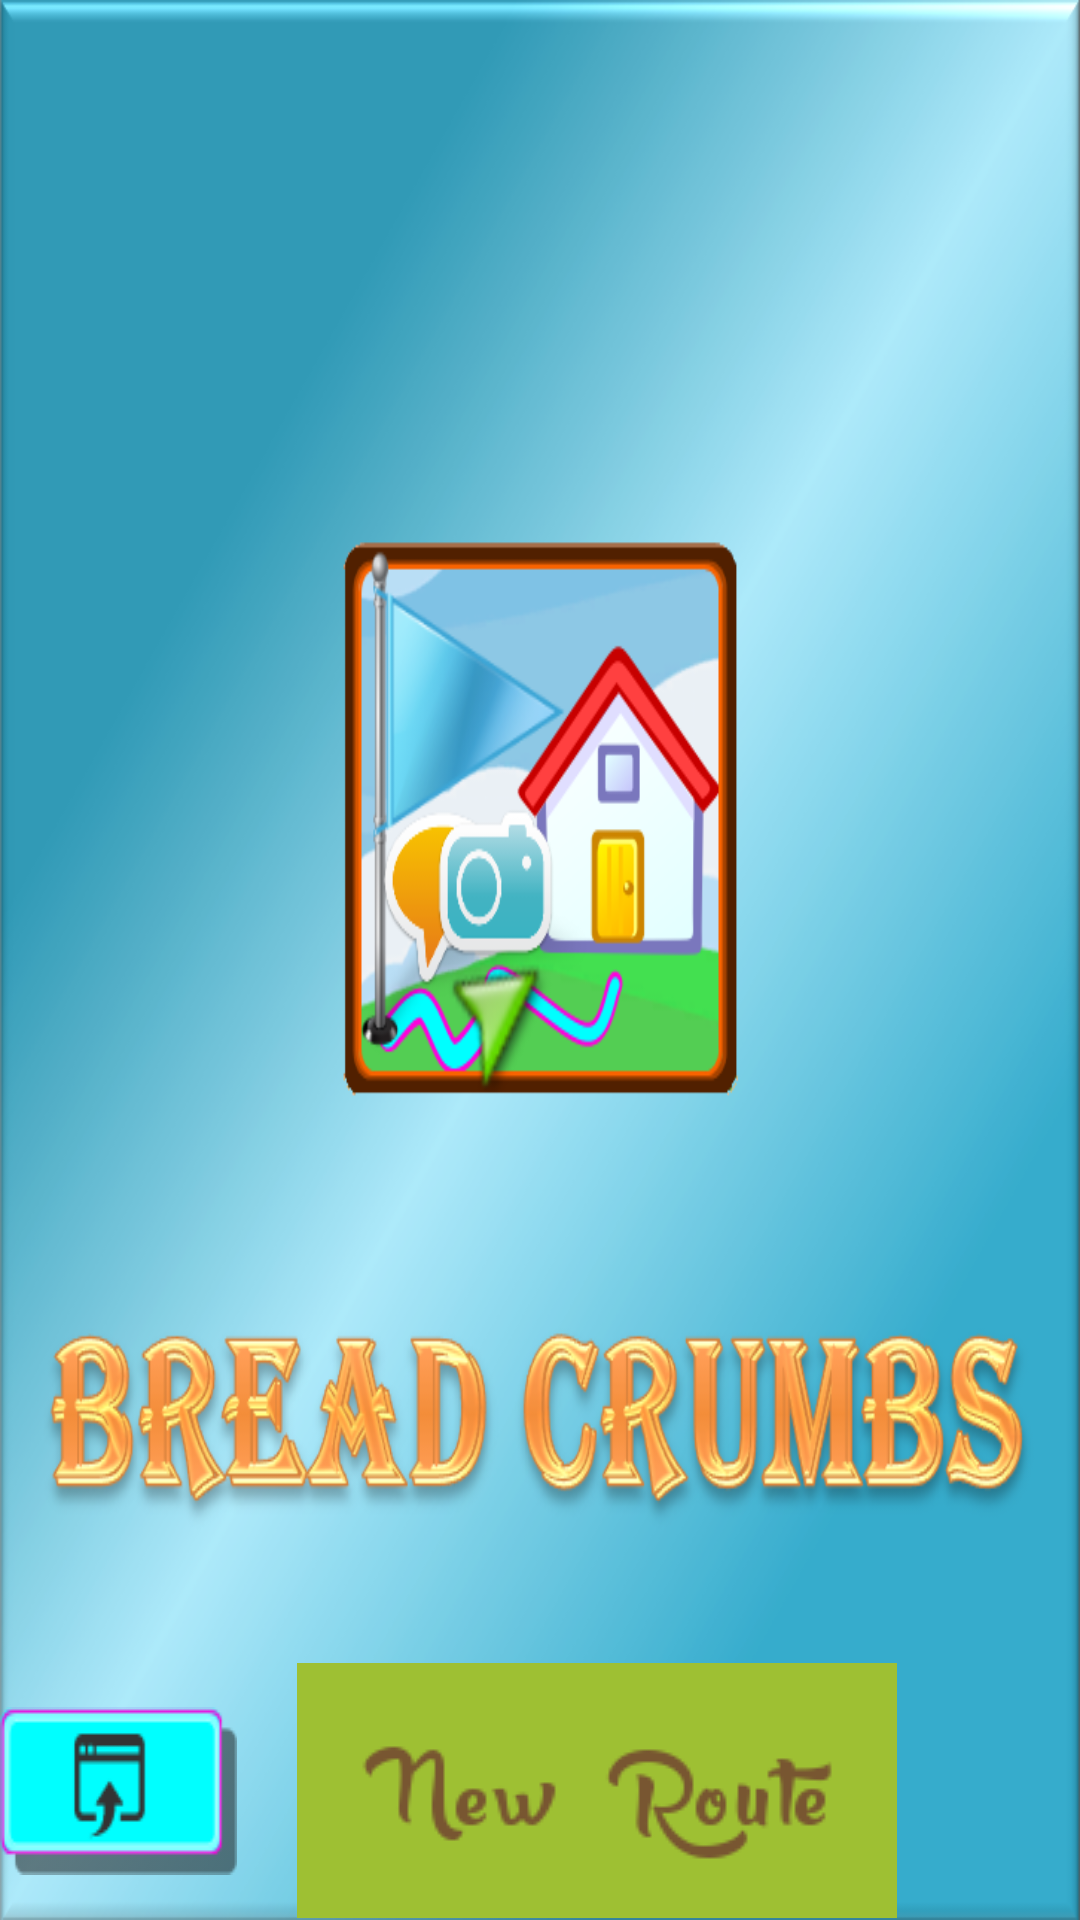

Here is an Android app screen rendered from its layout file. Give the layout XML and the strings, colors and styles it references.
<!-- AndroidManifest.xml: application theme MyTheme -->
<!-- res/layout/activity_main.xml -->
<?xml version="1.0" encoding="utf-8"?>
<RelativeLayout xmlns:android="http://schemas.android.com/apk/res/android"
    android:layout_width="match_parent"
    android:layout_height="match_parent"
    android:background="@drawable/homepagev1"
    android:orientation="vertical" >

        <Button
            android:id="@+id/load_btn"
            android:layout_width="wrap_content"
            android:layout_height="wrap_content"
            android:layout_alignParentBottom="true"
            android:layout_marginBottom="15dp"
            android:layout_marginRight="20dp"
            android:layout_toLeftOf="@+id/new_route_btn"
            android:background="@drawable/load_button" />

        <Button
            android:id="@+id/new_route_btn"
            android:layout_width="wrap_content"
            android:layout_height="wrap_content"
            android:layout_alignBaseline="@+id/load_btn"
            android:layout_alignBottom="@+id/load_btn"
            android:layout_alignParentRight="true"
            android:layout_marginRight="61dp"
            android:background="@drawable/new_button" />

    </RelativeLayout>
<!-- resources referenced by this layout -->
<resources>
  <!-- drawable homepagev1: png bitmap (drawable-hdpi, 233420 bytes) -->
  <!-- drawable load_button (drawable) -->
  <?xml version="1.0" encoding="utf-8"?>
  
  <selector xmlns:android="http://schemas.android.com/apk/res/android" >
      <item android:state_pressed="true"
            android:drawable="@drawable/button_load_pressed56" /> 
      <item android:drawable="@drawable/button_load_normal56" /> 
  
  </selector>
  <!-- drawable new_button (drawable) -->
  <?xml version="1.0" encoding="utf-8"?>
  
  <selector xmlns:android="http://schemas.android.com/apk/res/android" >
      <item android:state_pressed="true"
            android:drawable="@drawable/newbuttonpressed" />
      <item android:drawable="@drawable/newbutton" /> 
  </selector>
  <style name="MyTheme" parent="AppBaseTheme">
        <item name="android:panelFullBackground">@android:color/white</item>
     </style>
  <!-- drawable button_load_pressed56: png bitmap (drawable, 1958 bytes) -->
  <!-- drawable button_load_normal56: png bitmap (drawable, 1810 bytes) -->
  <!-- drawable newbuttonpressed: png bitmap (drawable, 9421 bytes) -->
  <!-- drawable newbutton: png bitmap (drawable, 4053 bytes) -->
  <style name="AppBaseTheme" parent="android:Theme.Light">
          
      </style>
</resources>
